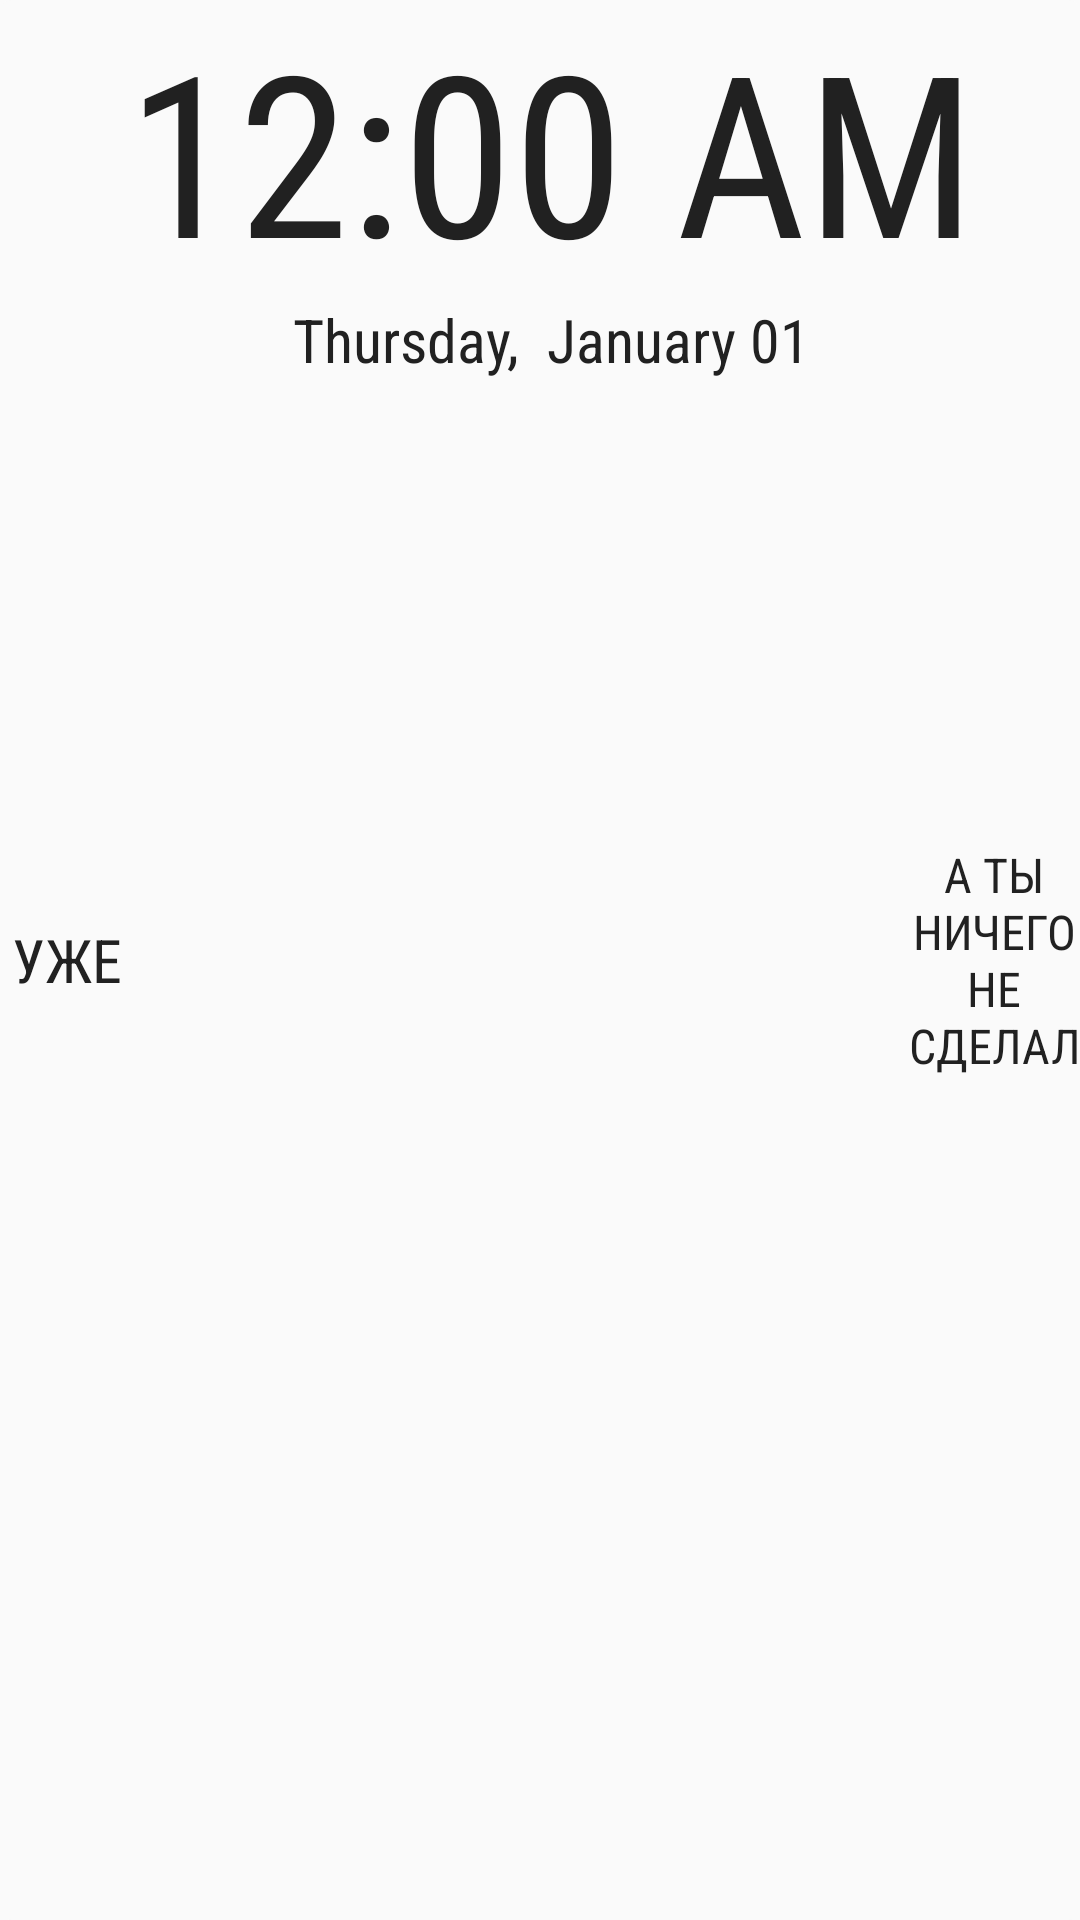

This screen was rendered from an Android layout file. Write that file and the resources it references.
<!-- AndroidManifest.xml: application theme AppTheme -->
<!-- res/layout/new_app_widget.xml -->
<FrameLayout xmlns:android="http://schemas.android.com/apk/res/android"
    android:layout_width="match_parent"
    android:layout_height="130dp"
    android:background="@drawable/card_light"
    android:orientation="horizontal">

    <TextView
        style="@style/AppTheme.Widget"
        android:layout_width="wrap_content"
        android:layout_height="match_parent"
        android:layout_gravity="left"
        android:gravity="center"
        android:padding="4dp"
        android:text="@string/already"
        android:textColor="#212121"
        android:textSize="20sp" />

    <LinearLayout
        android:layout_width="wrap_content"
        android:layout_height="match_parent"
        android:layout_gravity="center"
        android:layout_marginRight="8dp"
        android:orientation="vertical"
        android:paddingLeft="24dp">

        <TextClock
            style="@style/AppTheme.Widget"
            android:layout_width="wrap_content"
            android:layout_height="wrap_content"
            android:layout_marginTop="0dp"
            android:gravity="center"
            android:textColor="#212121"
            android:textSize="75sp" />

        <TextClock
            style="@style/AppTheme.Widget"
            android:layout_width="wrap_content"
            android:layout_height="wrap_content"
            android:layout_gravity="center_horizontal|bottom"
            android:format12Hour="EEEE,  MMMM dd"
            android:format24Hour="EEEE, dd MMMM"
            android:textColor="#212121"
            android:textSize="20sp" />
    </LinearLayout>

    <TextView
        android:id="@+id/doi"
        style="@style/AppTheme.Widget"
        android:layout_width="wrap_content"
        android:layout_height="match_parent"
        android:layout_gravity="right|end"
        android:gravity="center"
        android:text="@string/doing"
        android:textColor="#212121"
        android:textSize="16sp" />
</FrameLayout>
<!-- resources referenced by this layout -->
<resources>
  <!-- drawable card_light (drawable) -->
  <?xml version="1.0" encoding="utf-8"?>
  <selector xmlns:android="http://schemas.android.com/apk/res/android">
      <item>
          <shape android:shape="rectangle">
              <corners android:radius="4dp" />
              <solid android:color="#FAFAFA" />
          </shape>
      </item>
  </selector>
  <string name="already">УЖЕ</string>
  <string name="doing">А ТЫ\nНИЧЕГО\nНЕ\nСДЕЛАЛ</string>
  <style name="AppTheme.Widget">
          <item name="android:fontFamily">sans-serif-condensed</item>
      </style>
  <style name="AppTheme" parent="Theme.AppCompat.Light.DarkActionBar">
          
          <item name="android:windowNoTitle">true</item>
          <item name="windowActionBar">false</item>
          <item name="colorPrimary">@color/colorPrimary</item>
          <item name="colorPrimaryDark">@color/colorPrimaryDark</item>
          <item name="colorAccent">@color/colorAccent</item>
          <item name="android:windowTranslucentStatus">true</item>
      </style>
  <color name="colorPrimary">#FF795548</color>
  <color name="colorPrimaryDark">#FF5D4037</color>
  <color name="colorAccent">#FF8D6E63</color>
</resources>
